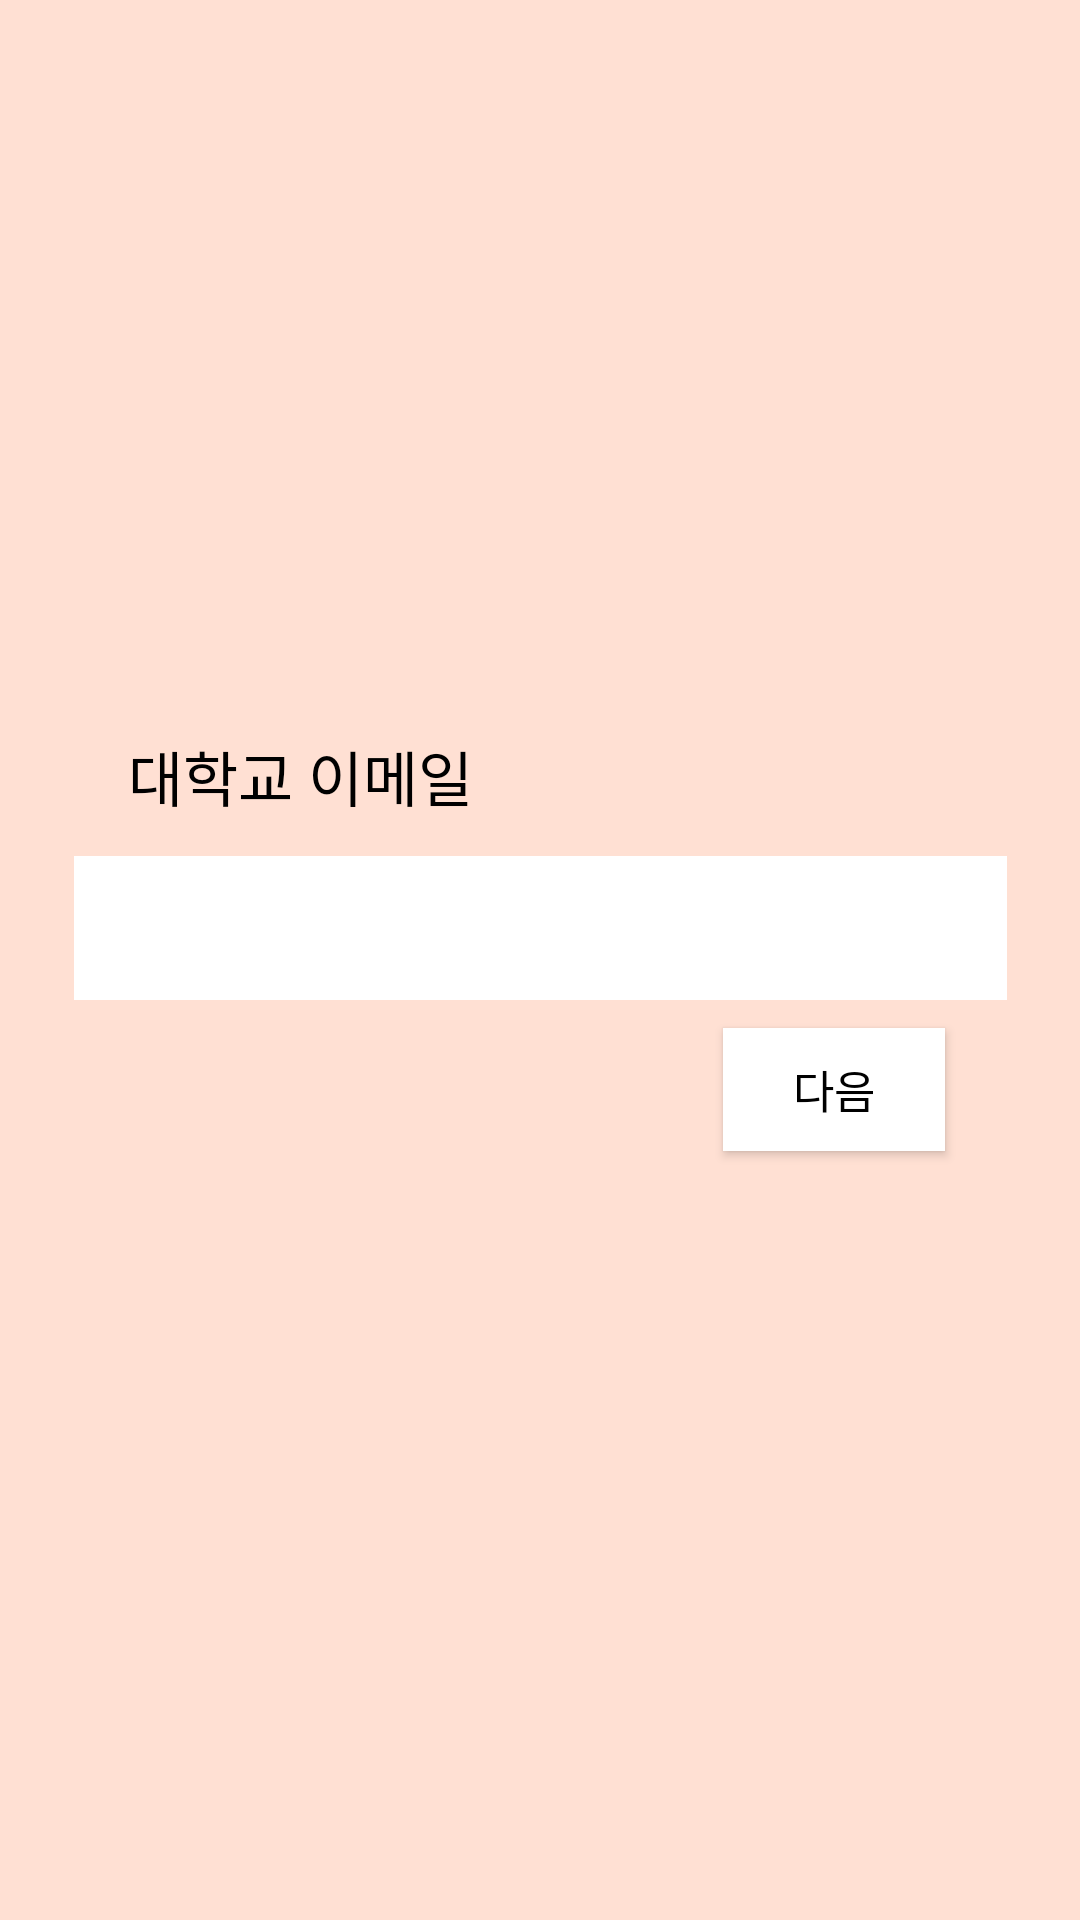

Android layout source for this screen:
<!-- AndroidManifest.xml: application theme AppTheme -->
<!-- res/layout/activity_webmail.xml -->
<?xml version="1.0" encoding="utf-8"?>
<android.support.constraint.ConstraintLayout xmlns:android="http://schemas.android.com/apk/res/android"
    xmlns:app="http://schemas.android.com/apk/res-auto"
    xmlns:tools="http://schemas.android.com/tools"
    android:layout_width="match_parent"
    android:layout_height="match_parent"
    tools:context=".SignupActivity.WebmailActivity"
    android:background="@color/colorPrimary">

    <TextView
        android:id="@+id/univ_webmail"
        android:layout_width="wrap_content"
        android:layout_height="wrap_content"
        android:layout_marginStart="8dp"
        android:layout_marginLeft="8dp"
        android:layout_marginTop="244dp"
        android:layout_marginEnd="8dp"
        android:layout_marginRight="8dp"
        android:text="대학교 이메일"
        android:textColor="@color/black"
        android:textSize="20dp"
        app:layout_constraintEnd_toEndOf="parent"
        app:layout_constraintHorizontal_bias="0.151"
        app:layout_constraintStart_toStartOf="parent"
        app:layout_constraintTop_toTopOf="parent" />

    <EditText
        android:id="@+id/edit_univ_webmail"
        android:layout_width="311dp"
        android:layout_height="48dp"
        android:layout_marginStart="8dp"
        android:layout_marginLeft="8dp"
        android:layout_marginTop="12dp"
        android:layout_marginEnd="8dp"
        android:layout_marginRight="8dp"
        android:background="@color/white"
        android:inputType="textEmailAddress"
        app:layout_constraintEnd_toEndOf="parent"
        app:layout_constraintStart_toStartOf="parent"
        app:layout_constraintTop_toBottomOf="@+id/univ_webmail" />

    <Button
        android:id="@+id/next_button"
        android:layout_width="74dp"
        android:layout_height="41dp"
        android:layout_marginStart="8dp"
        android:layout_marginLeft="8dp"
        android:layout_marginTop="8dp"
        android:layout_marginEnd="8dp"
        android:layout_marginRight="8dp"
        android:layout_marginBottom="8dp"
        android:background="@color/white"
        android:text="다음"
        android:textColor="@color/black"
        android:textSize="15dp"
        app:layout_constraintBottom_toBottomOf="parent"
        app:layout_constraintEnd_toEndOf="parent"
        app:layout_constraintHorizontal_bias="0.863"
        app:layout_constraintStart_toStartOf="parent"
        app:layout_constraintTop_toBottomOf="@+id/edit_univ_webmail"
        app:layout_constraintVertical_bias="0.005" />

</android.support.constraint.ConstraintLayout>
<!-- resources referenced by this layout -->
<resources>
  <color name="black">#000000</color>
  <color name="colorPrimary">#FFE0D3</color>
  <color name="white">#FFFFFF</color>
  <style name="AppTheme" parent="Theme.AppCompat.DayNight.NoActionBar">
          
          <item name="colorPrimary">@color/colorPrimary</item>
          <item name="colorPrimaryDark">@color/colorPrimary</item>
          <item name="colorAccent">@color/colorAccent</item>
      </style>
  <color name="colorAccent">#D81B60</color>
</resources>
